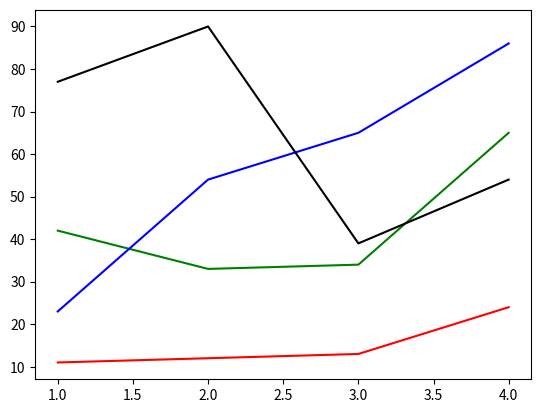
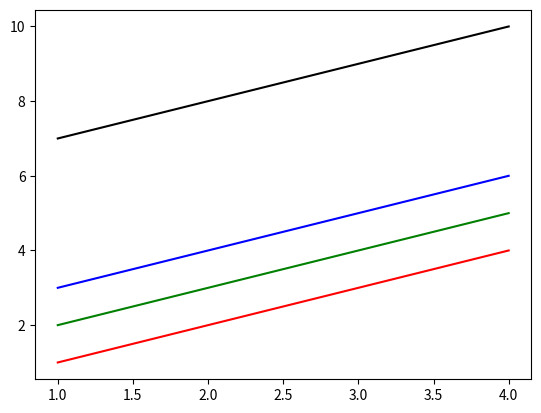

Python code for these plots, in order:
import matplotlib.pyplot as plt

x=[[1,2,3,4],[1,2,3,4],[1,2,3,4],[1,2,3,4]]
y=[[1,2,3,4],[2,3,4,5],[3,4,5,6],[7,8,9,10]]
y2=[[11,12,13,24],[42,33,34,65],[23,54,65,86],[77,90,39,54]]
colours=['r','g','b','k']

fig1, ax1 = plt.subplots()
fig2, ax2 = plt.subplots()
for i in range(len(x)):
    ax1.plot(x[i],y2[i],colours[i])
    ax2.plot(x[i],y[i],colours[i])

fig1.savefig('fig1.png')
fig2.savefig('fig2.png')
